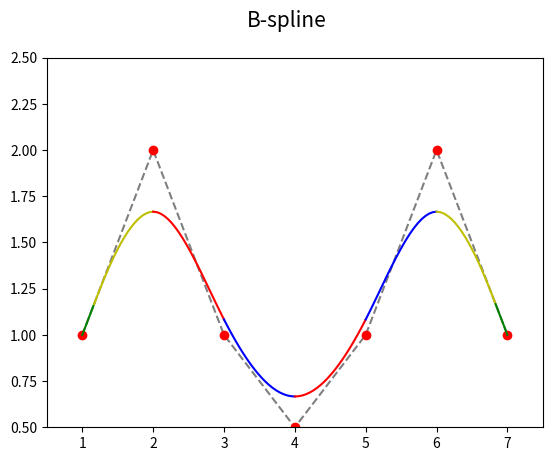
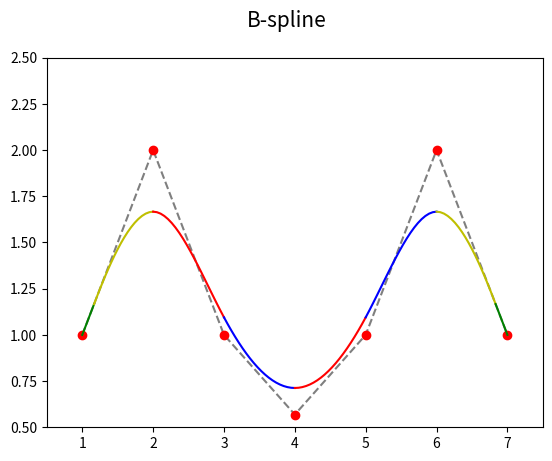
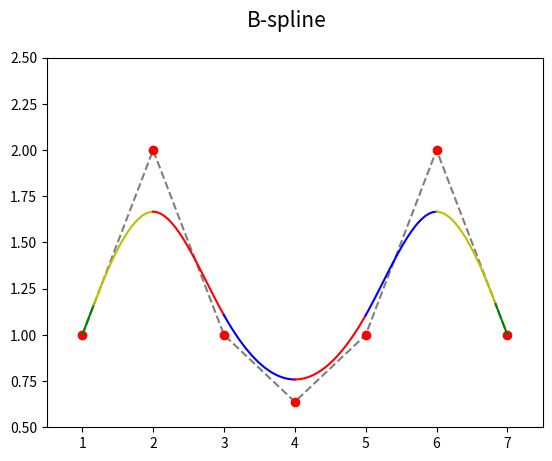
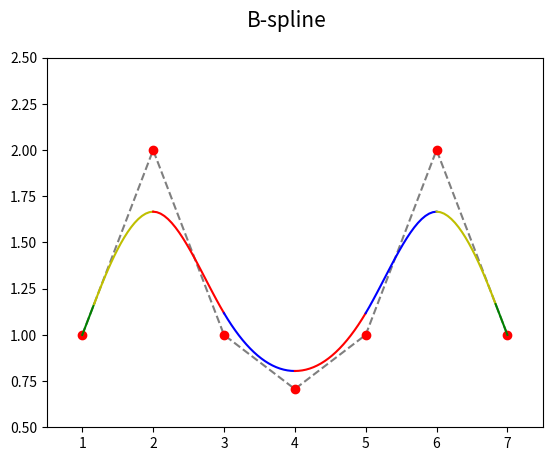
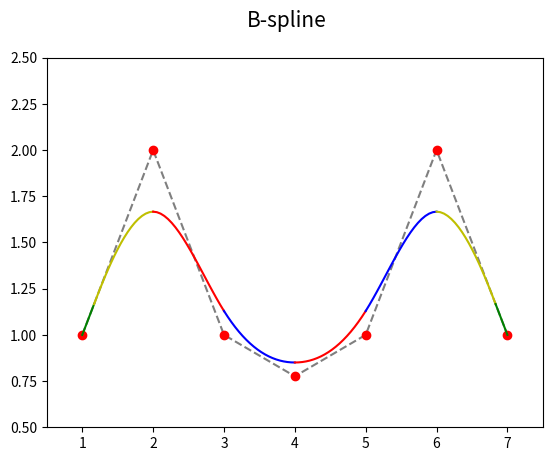
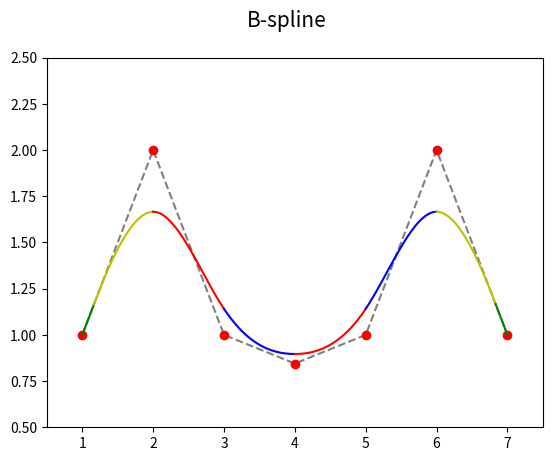
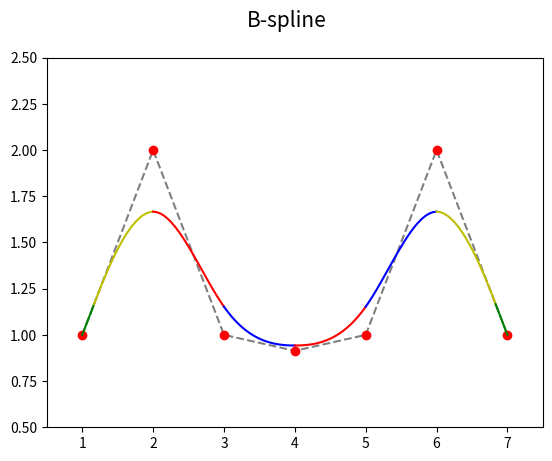
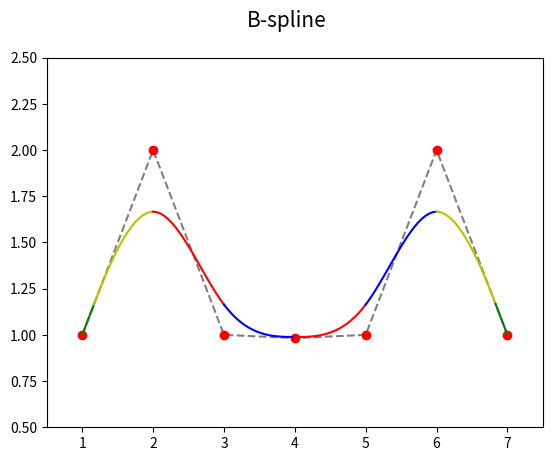
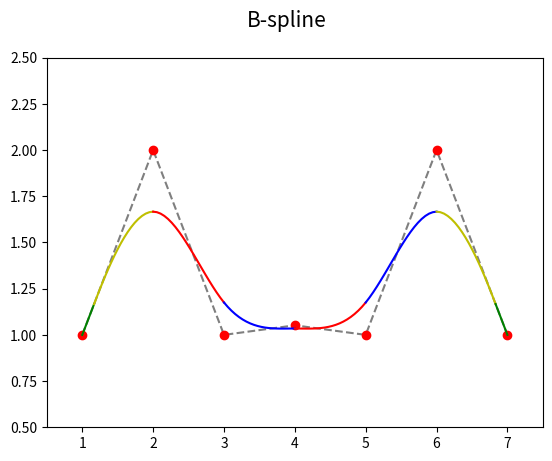
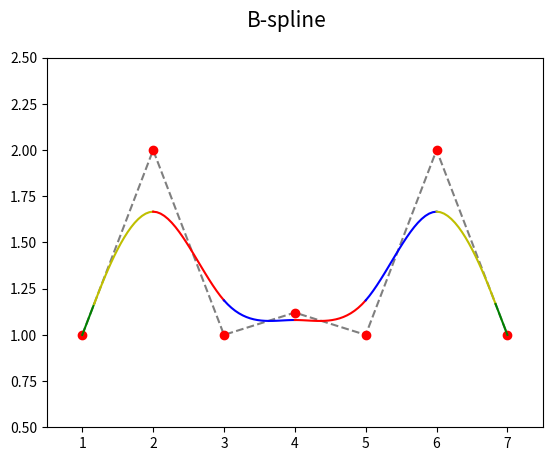
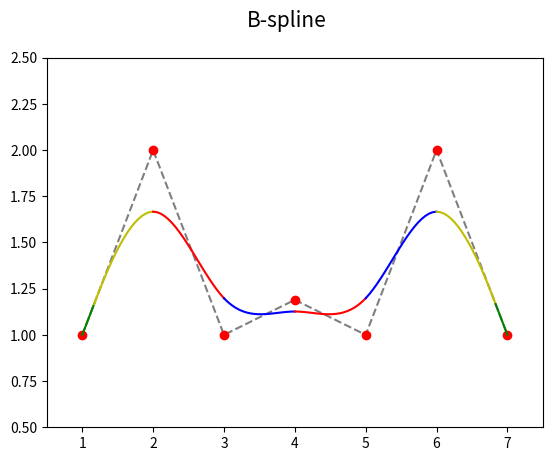
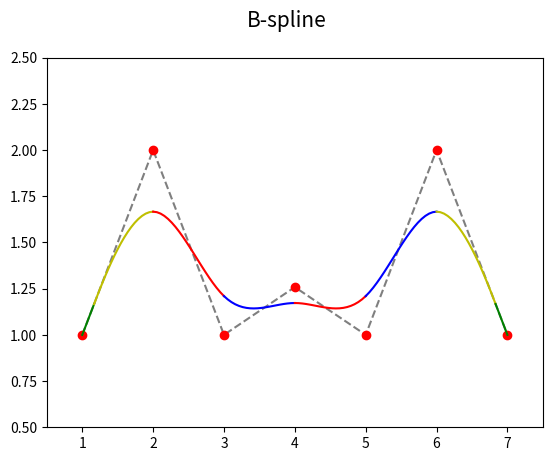
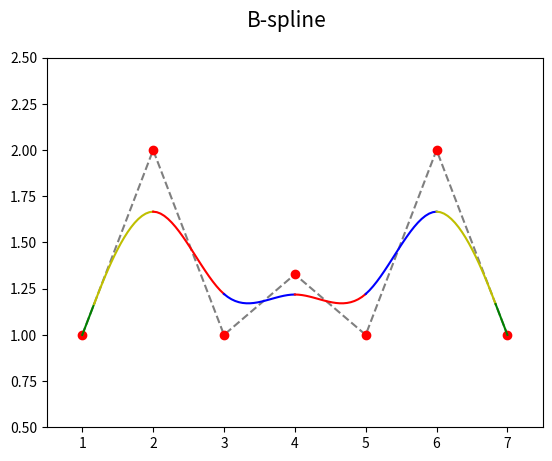
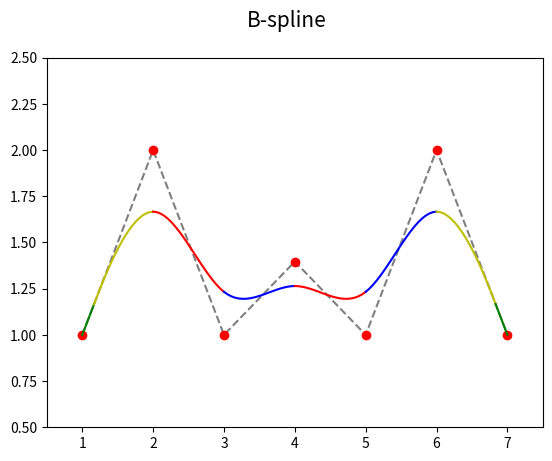
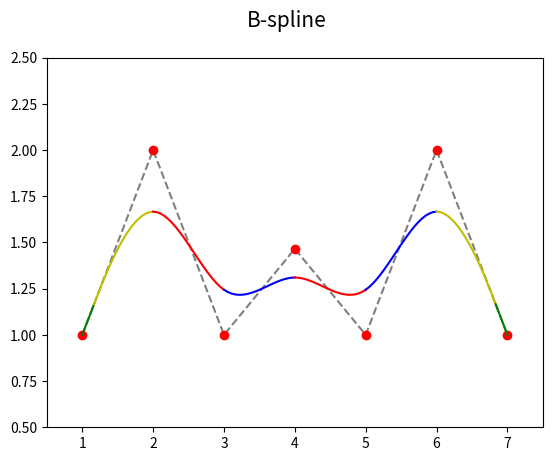
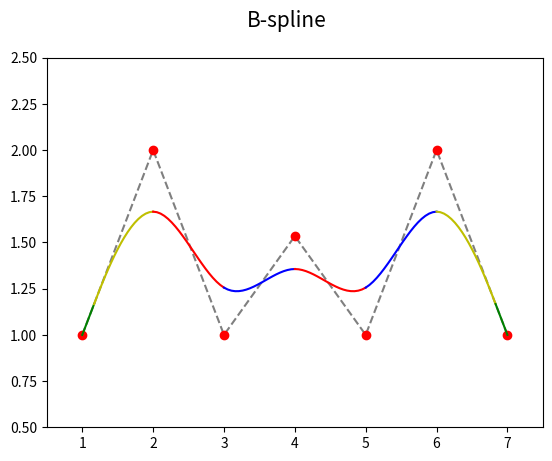

These charts were generated, in order, by the following Python code:
"""Parametrická křivka: B-spline složená z Coonsových oblouků, násobné body."""

#
# Použito v článku:
#
# Parametrické křivky používané v designu i při tvorbě animací (dokončení)
# https://www.root.cz/clanky/parametricke-krivky-pouzivane-v-designu-i-pri-tvorbe-animaci-dokonceni/
#
# Součást seriálu:
#
# Křivky nejen v počítačové grafice
# https://www.root.cz/serialy/krivky-nejen-v-pocitacove-grafice/
#
# Zdrojový kód tohoto skriptu ve stylu literate programming
# https://tisnik.github.io/presentations/appendix/lit_sources/anim/B-spline-anim.html
#

import numpy as np
import matplotlib.pyplot as plt

# hodnoty parametru t
t = np.linspace(0, 1, 20)

# řídicí body B-spline
xc = [1, 2, 3, 4, 5, 6, 7]
yc = [1, 2, 1, 2, 1, 2, 1]

# Coonsovy polynomy
C = [
    (1 - t) ** 3,
    3 * t ** 3 - 6 * t ** 2 + 4,
    -3 * t ** 3 + 3 * t ** 2 + 3 * t + 1,
    t ** 3,
]


def draw_coons_arc(xc, yc, ax, style):
    # výpočet bodů ležících na Coonsově kubice
    x = 0
    y = 0
    for i in range(0, 4):
        x += xc[i] * C[i]
        y += yc[i] * C[i]

    # konečná úprava sumy
    x /= 6
    y /= 6

    # vrcholy na křivce pospojované úsečkami
    ax.plot(x, y, style)


def draw_b_spline(filename, xc, yc, draw_first_arcs, draw_second_arcs, y):
    # změnit polohu prostředního řídicího bodu
    yc[3] = y

    # rozměry grafu při uložení: 640x480 pixelů
    fig, ax = plt.subplots(1, figsize=(6.4, 4.8))

    # titulek grafu
    fig.suptitle("B-spline", fontsize=15)

    # určení rozsahů na obou souřadných osách
    ax.set_xlim(0.5, 7.5)
    ax.set_ylim(0.5, 2.5)

    # řídicí body B-spline
    ax.plot(xc, yc, "k--", alpha=0.5)
    ax.plot(xc, yc, "ro")

    # první dva oblouky s násobnými body
    if draw_first_arcs:
        draw_coons_arc(
            (xc[0], xc[0], xc[0], xc[1]), (yc[0], yc[0], yc[0], yc[1]), ax, "g-"
        )

    if draw_second_arcs:
        draw_coons_arc(
            (xc[0], xc[0], xc[1], xc[2]), (yc[0], yc[0], yc[1], yc[2]), ax, "y-"
        )

    last = len(xc)

    # další oblouky
    for start in range(0, last - 3):
        style = "r-" if start % 2 == 0 else "b-"
        draw_coons_arc(xc[start : start + 4], yc[start : start + 4], ax, style)

    # poslední dva oblouky s násobnými body
    if draw_second_arcs:
        draw_coons_arc(
            (xc[last - 3], xc[last - 2], xc[last - 1], xc[last - 1]),
            (yc[last - 3], yc[last - 2], yc[last - 1], yc[last - 1]),
            ax,
            "y-",
        )

    if draw_first_arcs:
        draw_coons_arc(
            (xc[last - 2], xc[last - 1], xc[last - 1], xc[last - 1]),
            (yc[last - 2], yc[last - 1], yc[last - 1], yc[last - 1]),
            ax,
            "g-",
        )

    # uložení grafu do rastrového obrázku
    plt.savefig(filename)


frame = 0
for y in np.linspace(0.5, 2.5, 30):
    draw_b_spline("b-spline_anim_{:02}.png".format(frame), xc, yc, True, True, y)

    # další snímek
    frame += 1
